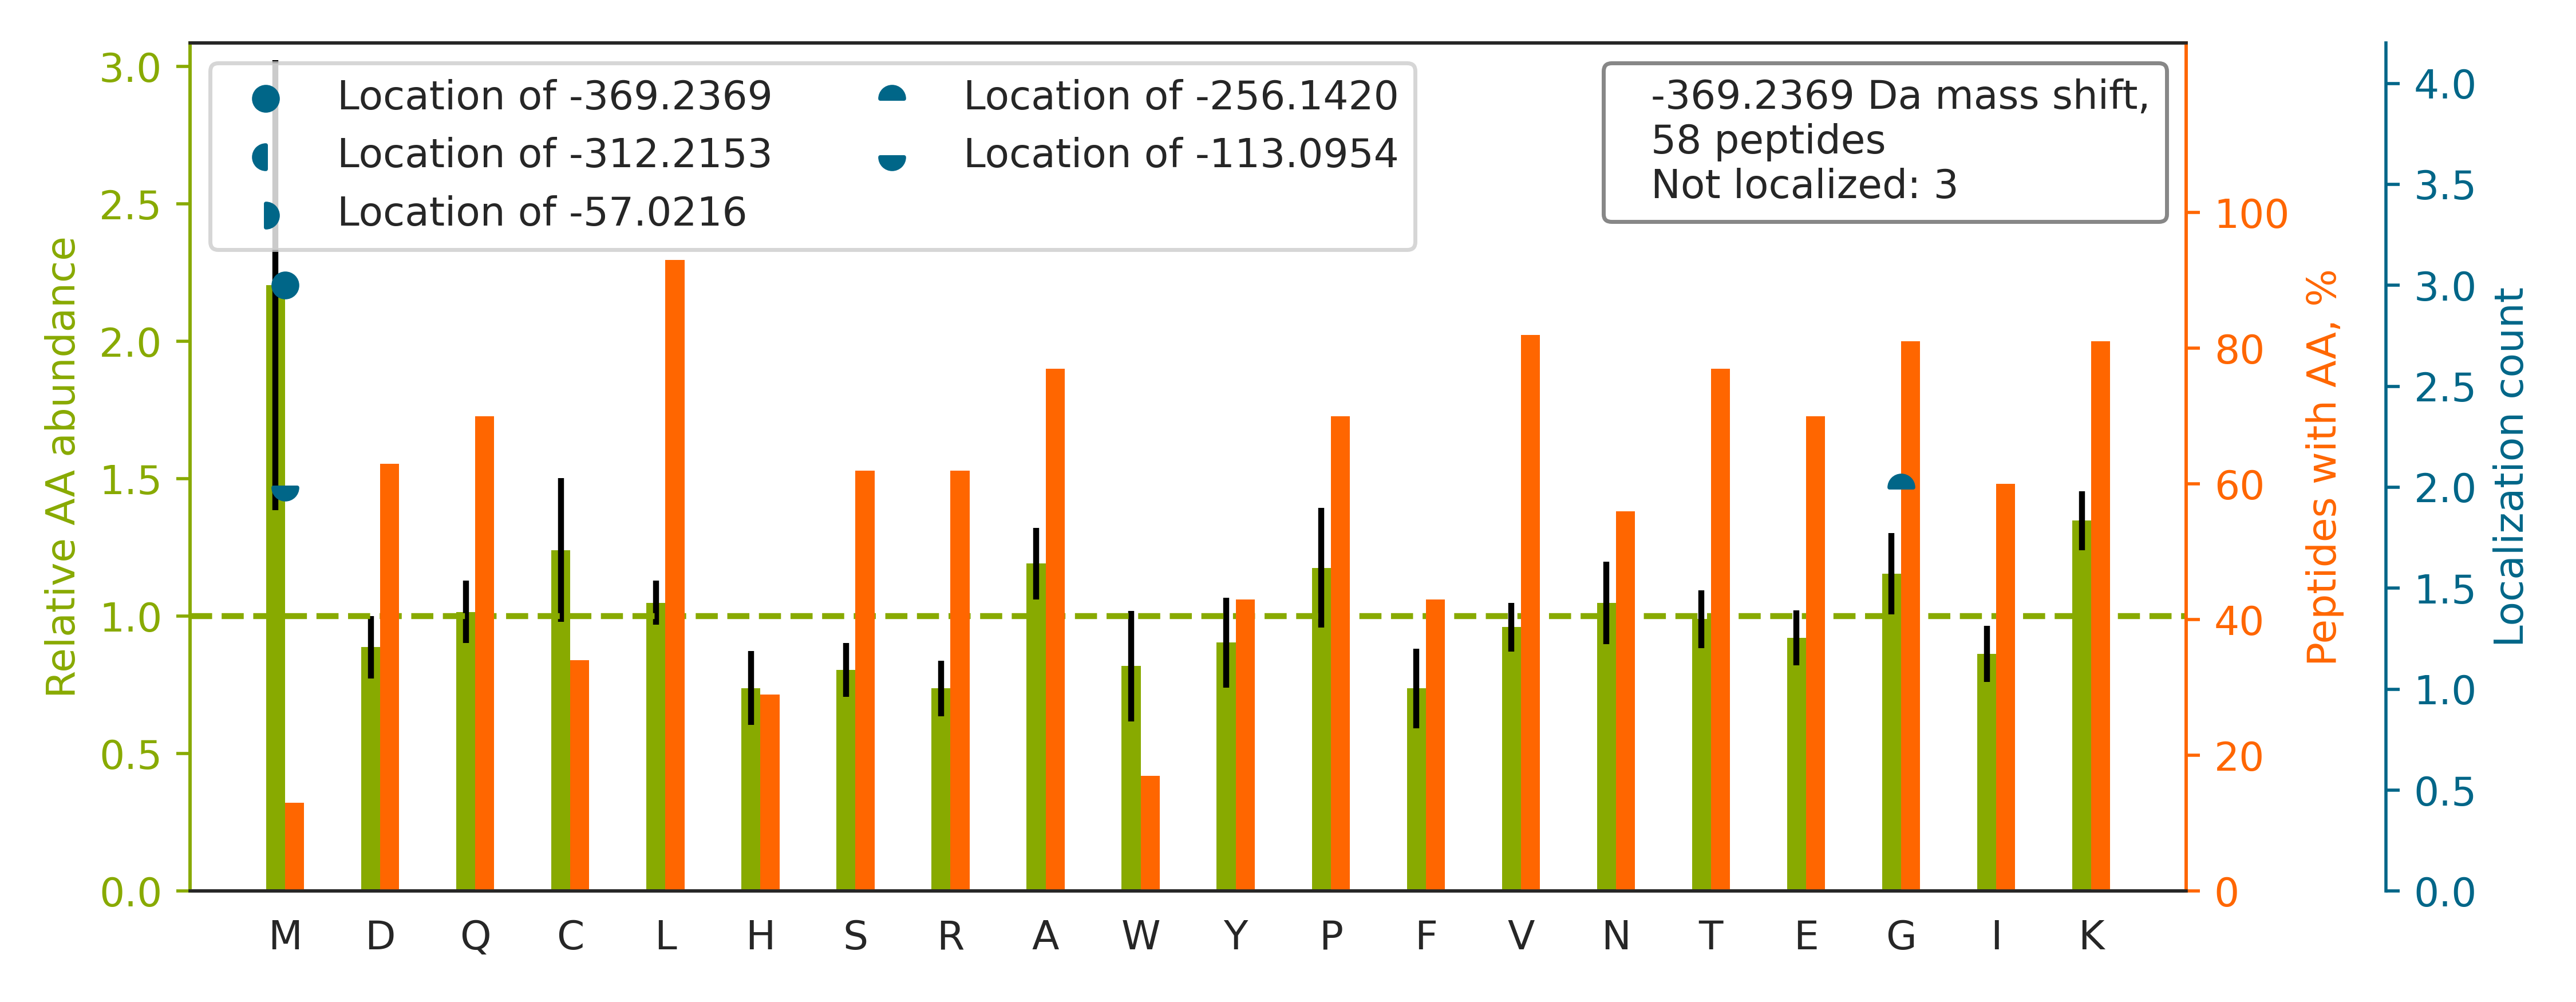

The table this chart was drawn from, first rows:
top isoform	localization score	spectrum
K.TDLRFQSSAVM[-369]ALQEACEAYLVGLFEDTNLCA…	0.9422	09CPTAC_COprospective_W_VU_20150928_05CO…
K.NIGAKLVQDVANNTNEEAGDGTTTATVLAR.S		10CPTAC_COprospective_W_VU_20151002_05CO…
K.SLARLM[-369]FNDFLSASSDTQTSLYK.G	1	56CPTAC_COprospective_W_VU_20160303_01CO…
K.IQKLSLQNCCLTGAGCGVLSSTLR.T		18CPTAC_COprospective_W_VU_20151105_14CO…
K.NQLKDMAIATGGAVFGEEGLTLNLEDVQPHDLGK.V		50CPTAC_COprospective_W_VU_20151222_05CO…
K.LWKTFTDCFNCLPIAAIVDEK.I		15CPTAC_COprospective_W_VU_20151102_09CO…
K.VPKDLPPDTTLLDLQNNK.I		52CPTAC_COprospective_W_VU_20160223_11CO…
K.IGRTHTQDAVPLTLGQEFSGYVQQVK.Y		85CPTAC_COprospective_W_VU_20160630_11CO…
K.TDLRFQSSAVMALQEASEAYLVGLFEDTNLCAIHAK.R		10CPTAC_COprospective_W_VU_20151002_05CO…
K.LTRAQFEGIVTDLIR.R		79CPTAC_COprospective_W_VU_20160510_05CO…
K.GIQKFPGINYPVLTPNLK.G		56CPTAC_COprospective_W_VU_20160303_01CO…
R.IQKEALGGQALYPHVLVK.N		90CPTAC_COprospective_W_VU_20160728_11CO…
K.IEKELETVCNDVLSLLDK.F		70CPTAC_COprospective_W_VU_20160421_11CO…
K.IEKQYDADLEQILIQWITTQCR.K		28CPTAC_COprospective_W_VU_20150810_05CO…
K.LEKSTKPIVAAINGSCLGGGLEVAISCQYR.I		64CPTAC_COprospective_W_VU_20160318_11CO…
K.LGEKLTADDEAFLSANAGAILSQFEK.V		56CPTAC_COprospective_W_VU_20160303_01CO…
R.SPTVVKGVAGGSVAVLCPYNR.K		39CPTAC_COprospective_W_VU_20150909_09CO…
R.AVQKTSDLIVLGLPWK.T		45CPTAC_COprospective_W_VU_20151202_05CO…
K.TLRSSLEGPTILDIEK.F		03CPTAC_COprospective_W_VU_20150624_05CO…
R.SLGKYG[-256]IICM[-113]EDLIHEIYTVGK.R	0.7916	49CPTAC_COprospective_W_VU_20151222_11CO…
R.LTRIPAEVSQATELHVLDVAGNR.L		27CPTAC_COprospective_W_VU_20150810_22CO…
K.VPRCVNTQPGFHCLPCPPR.Y		52CPTAC_COprospective_W_VU_20160223_11CO…
K.ATG[-256]RNM[-113]EQFQVSVSVAPNAK.I	0.09844	72CPTAC_COprospective_W_VU_20160422_05CO…
R.QIKQVEDDIQQLLK.K		19CPTAC_COprospective_W_VU_20151112_14CO…
K.LLGRVTIAQGGVLPNIQAVLLPK.K		26CPTAC_COprospective_W_VU_20150810_05CO…
K.LTREEGTPLTLYYSHWR.K		85CPTAC_COprospective_W_VU_20160630_11CO…
R.QGLKAYSNWPTYPQLYVK.G		27CPTAC_COprospective_W_VU_20150810_22CO…
R.AVLLAGPPGTGKTALALAIAQELGSK.V		45CPTAC_COprospective_W_VU_20151202_05CO…
K.TNRLAELEEFINGPNNAHIQQVGDR.C		32CPTAC_COprospective_W_VU_20150818_20CO…
K.HGDGVKDIAFEVEDCDYIVQK.A		25CPTAC_COprospective_W_VU_20160726_05CO…
K.LTREIFAQEALAPFR.G		06CPTAC_COprospective_W_VU_20150915_05CO…
K.NVVKTSPQTLSNLCLK.I		27CPTAC_COprospective_W_VU_20150810_22CO…
K.TIRAQLSDYSDIVTTLDLAPPTK.K		06CPTAC_COprospective_W_VU_20150915_05CO…
R.VESKYGPPCPSCPAPEFLGGPSVFLFPPKPK.D		69CPTAC_COprospective_W_VU_20160407_22CO…
K.AEAIRILAAALTQHNGDAAASLTVAEQYVSAFSK.L		64CPTAC_COprospective_W_VU_20160318_11CO…
K.ELNKSINPDEAVAYGAAVQAAILSGDK.S		65CPTAC_COprospective_W_VU_20160322_05CO…
R.LQKQPLTSPGSVSPSR.D		30CPTAC_COprospective_W_VU_20150810_20CO…
K.TLRAGLLEPEVFHLNPAK.S		51CPTAC_COprospective_W_VU_20160215_16CO…
K.VFDEFKPLVEEPQNLIKQNCELFEQLGEYK.F		87CPTAC_COprospective_W_VU_20160701_09CO…
K.QLGKLLLSTLTLLSK.K		37CPTAC_COprospective_W_VU_20150904_16CO…
R.TLREAGPSVAVDSSGR.R		75CPTAC_COprospective_W_VU_20160502_11CO…
K.AAVKGYLGPEQLPDCLK.G		57CPTAC_COprospective_W_VU_20160317_15CO…
K.VAM[-369]KHPSAVTACNLDLENLVTDSNR.S	0.9374	90CPTAC_COprospective_W_VU_20160728_11CO…
K.AVEKFGEENIEVYHSYFWPLEWTIPSR.D		37CPTAC_COprospective_W_VU_20150904_16CO…
R.DLLVNSGPLAVR.E		82CPTAC_COprospective_W_VU_20160520_11CO…
R.EGLKNQSPTEAEKPASSSLPSSPPPQLLTR.N		71CPTAC_COprospective_W_VU_20160414_14CO…
R.GEPGPPGPAGFAGPPGADGQPGAKGEPGDAGAK.G		55CPTAC_COprospective_W_VU_20160630_11CO…
R.EVKCPFPSRPDNGFVNYPAKPTLYYK.D		01CPTAC_COprospective_W_VU_20150901_01CO…
R.GQLKILLDQVEEAVADFDECIR.L		37CPTAC_COprospective_W_VU_20150904_16CO…
K.AISRWSSLACNIALDAVK.M		41CPTAC_COprospective_W_VU_20151124_21CO…
R.TVGLFLQGGKDWSPTLYIR.L		68CPTAC_COprospective_W_VU_20160406_14CO…
K.LSAVLEDTENWLYEDGEDQPK.Q		60CPTAC_COprospective_W_VU_20160311_27CO…
R.TLRLAGTQPLEVLEAVQR.S		75CPTAC_COprospective_W_VU_20160502_11CO…
R.GSILEDATPTATKHGTGR.G		83CPTAC_COprospective_W_VU_20160524_05CO…
R.VAAAAGSGPSPPGSPGHDRER.Q		84CPTAC_COprospective_W_VU_20160916_05CO…
K.LTRNNFAVGYR.T		80CPTAC_COprospective_W_VU_20160517_11CO…
K.AQVKATNESEDEIPQLVPIGK.K		56CPTAC_COprospective_W_VU_20160303_01CO…
R.WLKGQGVYLGMPGCLPVYDALAGEFIR.A		66CPTAC_COprospective_W_VU_20160323_11CO…
